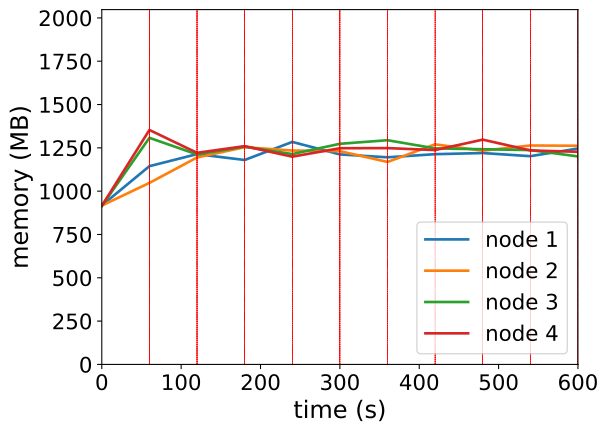

The file beside this chart, header and first rows:
timestamp, ppgcc-m02_pod_amount, ppgcc-m02_memory, ppgcc-m02_cpu, ppgcc-m03_pod_amount, ppgcc-m03_memory, ppgcc-m03_cpu, ppgcc-m04_pod_amount, ppgcc-m04_memory, ppgcc-m04_cpu, ppgcc-m05_pod_amount, ppgcc-m05_memory, ppgcc-m05_cpu
0, 5, 939628, 346368999, 5, 938956, 350768884, 5, 936416, 347338401, 5, 937028, 334516163
60, 5, 1171804, 348634125, 5, 1072852, 169102162, 5, 1339284, 776231304, 5, 1385624, 843295493
120, 4, 1242880, 722141087, 5, 1223132, 553309581, 5, 1241208, 758800768, 6, 1250588, 818453540
180, 4, 1208240, 716812202, 5, 1283924, 728846655, 6, 1287144, 600383432, 5, 1290044, 637732721
240, 5, 1314996, 839998498, 5, 1264156, 739750054, 5, 1243188, 612762547, 5, 1227872, 609797979
300, 4, 1241272, 701867437, 5, 1260460, 713420082, 6, 1304040, 634133920, 5, 1277780, 673916692
360, 4, 1224160, 694417802, 5, 1196564, 656855640, 6, 1325136, 710797615, 5, 1278572, 738270653
420, 4, 1242640, 737331439, 6, 1300712, 648461480, 5, 1276720, 692080882, 5, 1266956, 679911447
480, 4, 1249328, 746474774, 5, 1263224, 665996522, 5, 1271884, 679133333, 6, 1328600, 596161508
540, 4, 1230808, 811049703, 6, 1293980, 786511121, 5, 1267000, 602063613, 5, 1264712, 610252519
600, 5, 1276084, 760272555, 5, 1292396, 759355857, 5, 1229380, 542445570, 5, 1256660, 672378801
